The GitHub repository louieesss/Capstone contains a labelled image folder "DATASETS_ORGANIZED" with 3 categories: not pollinated, pollinated, pollinating. Examples follow, each with its label.

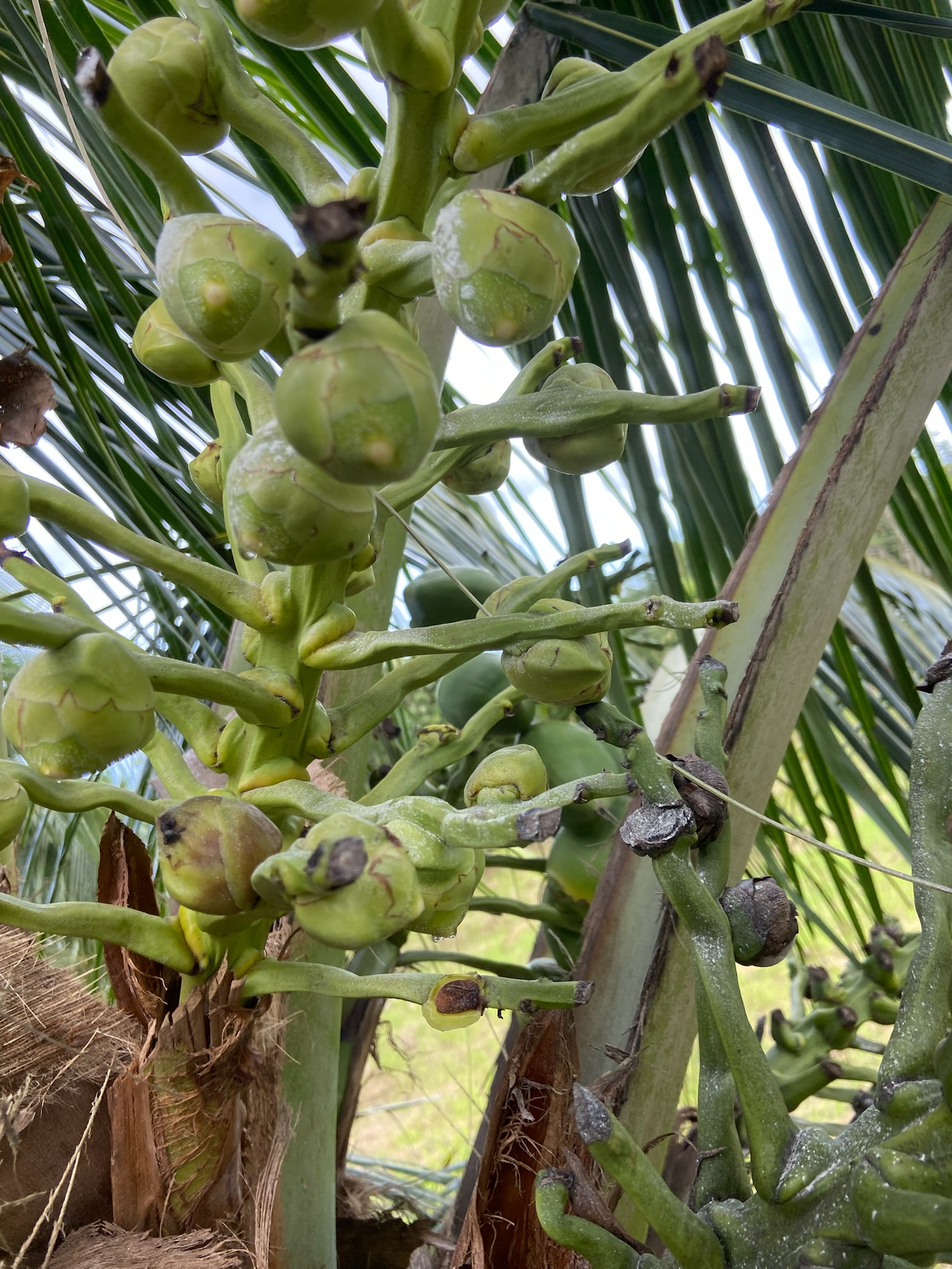
Label: pollinating

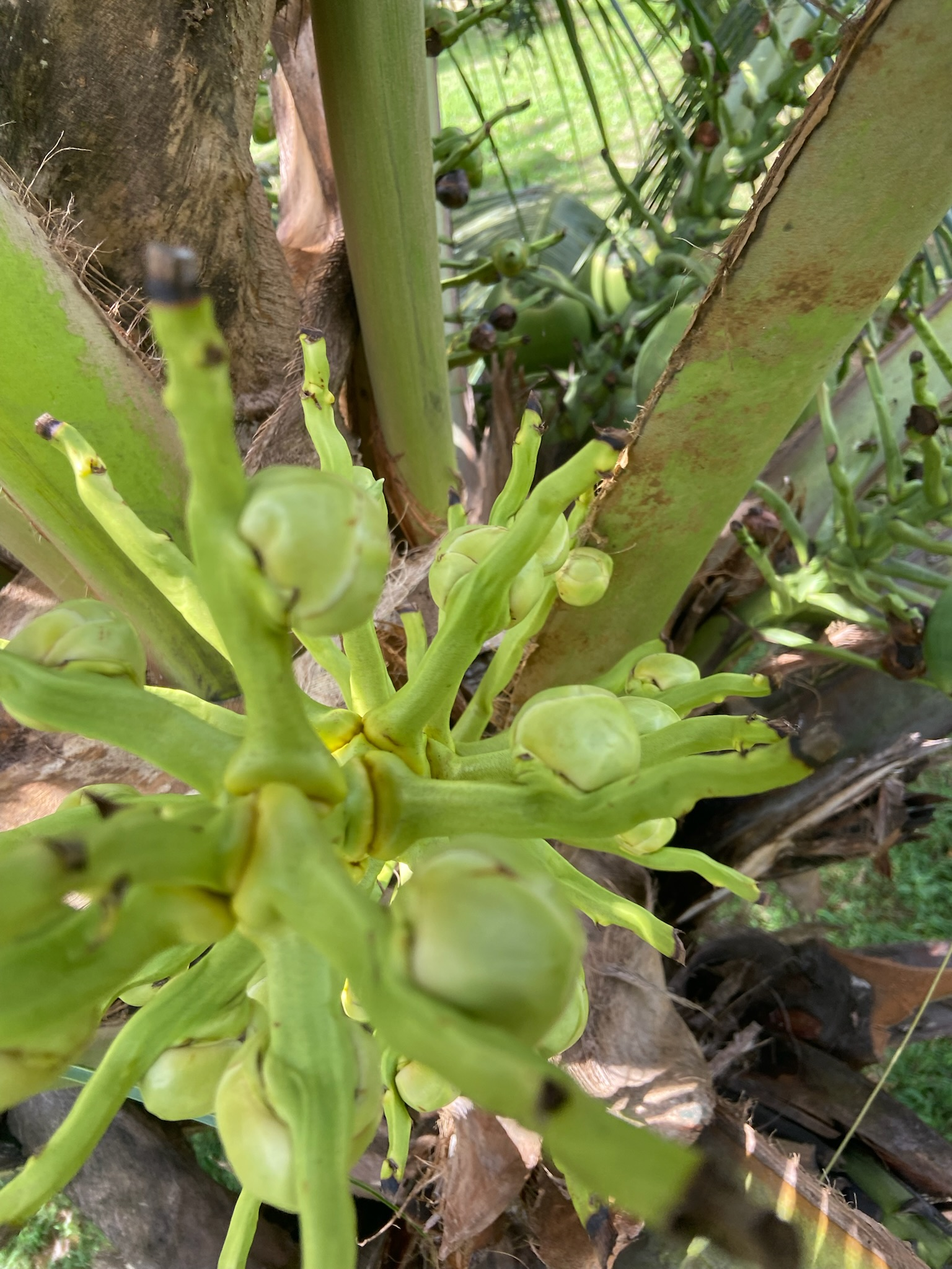
Label: not pollinated

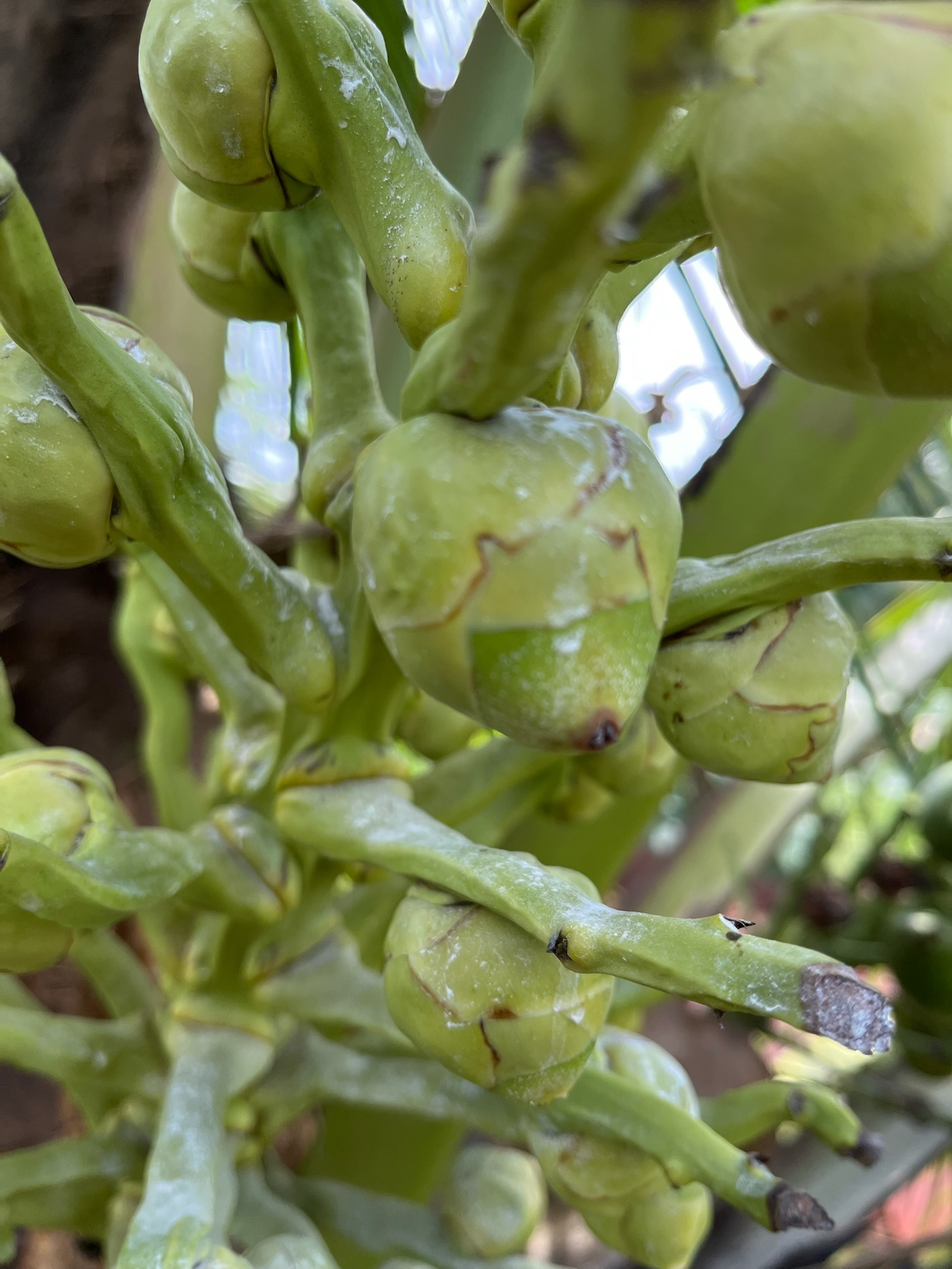
Label: pollinated

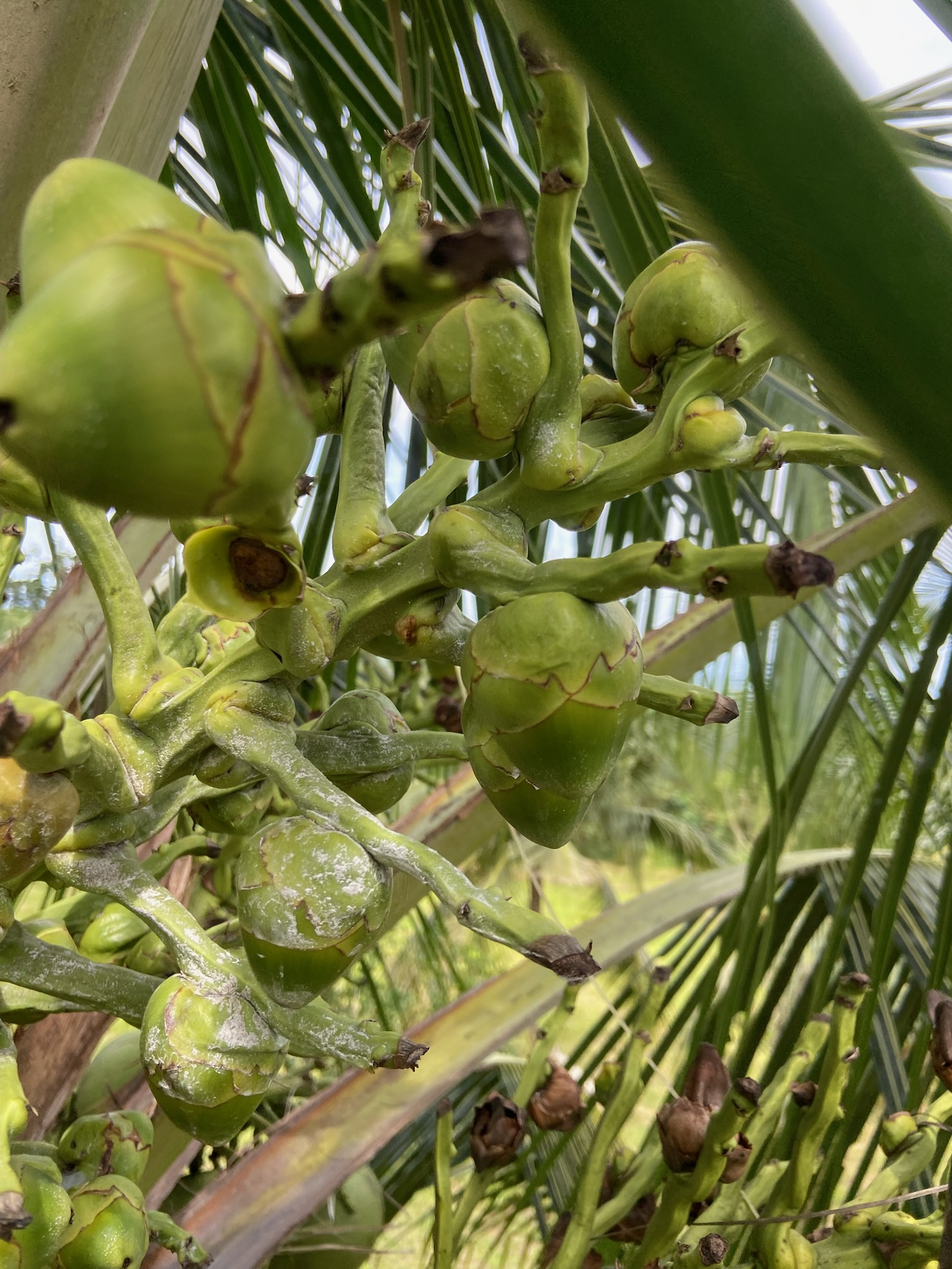
Label: pollinated

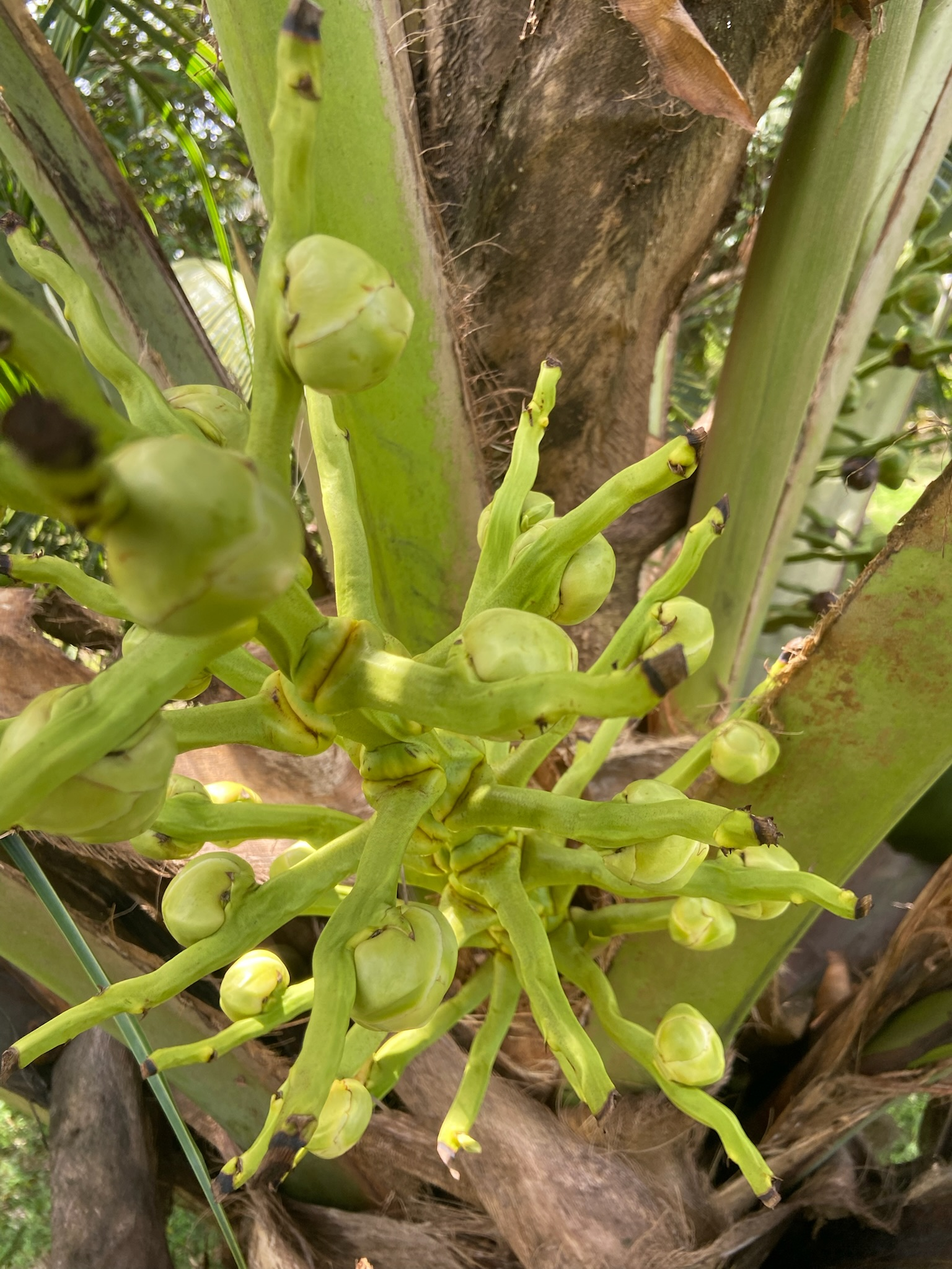
Label: not pollinated

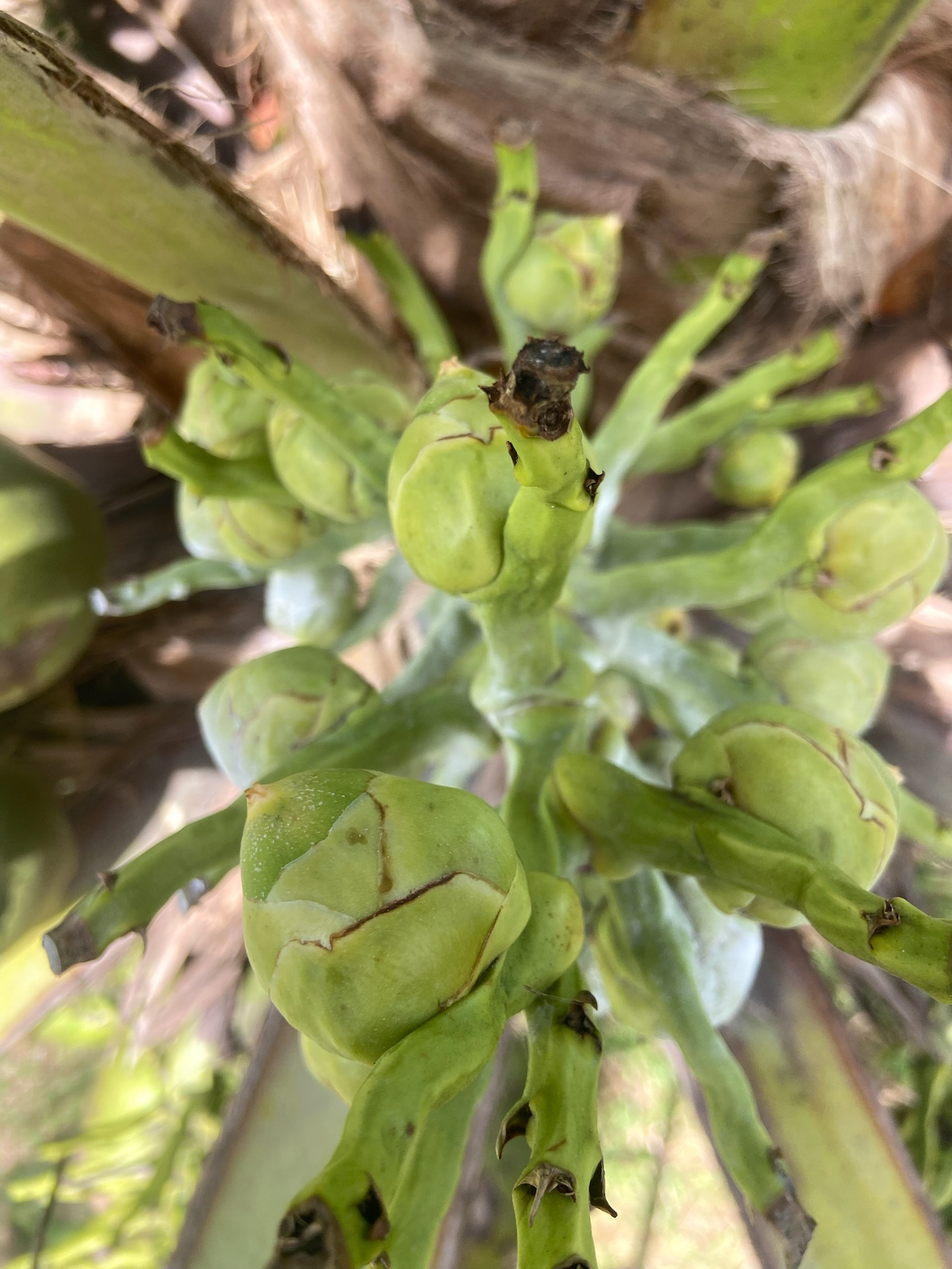
Label: pollinating
